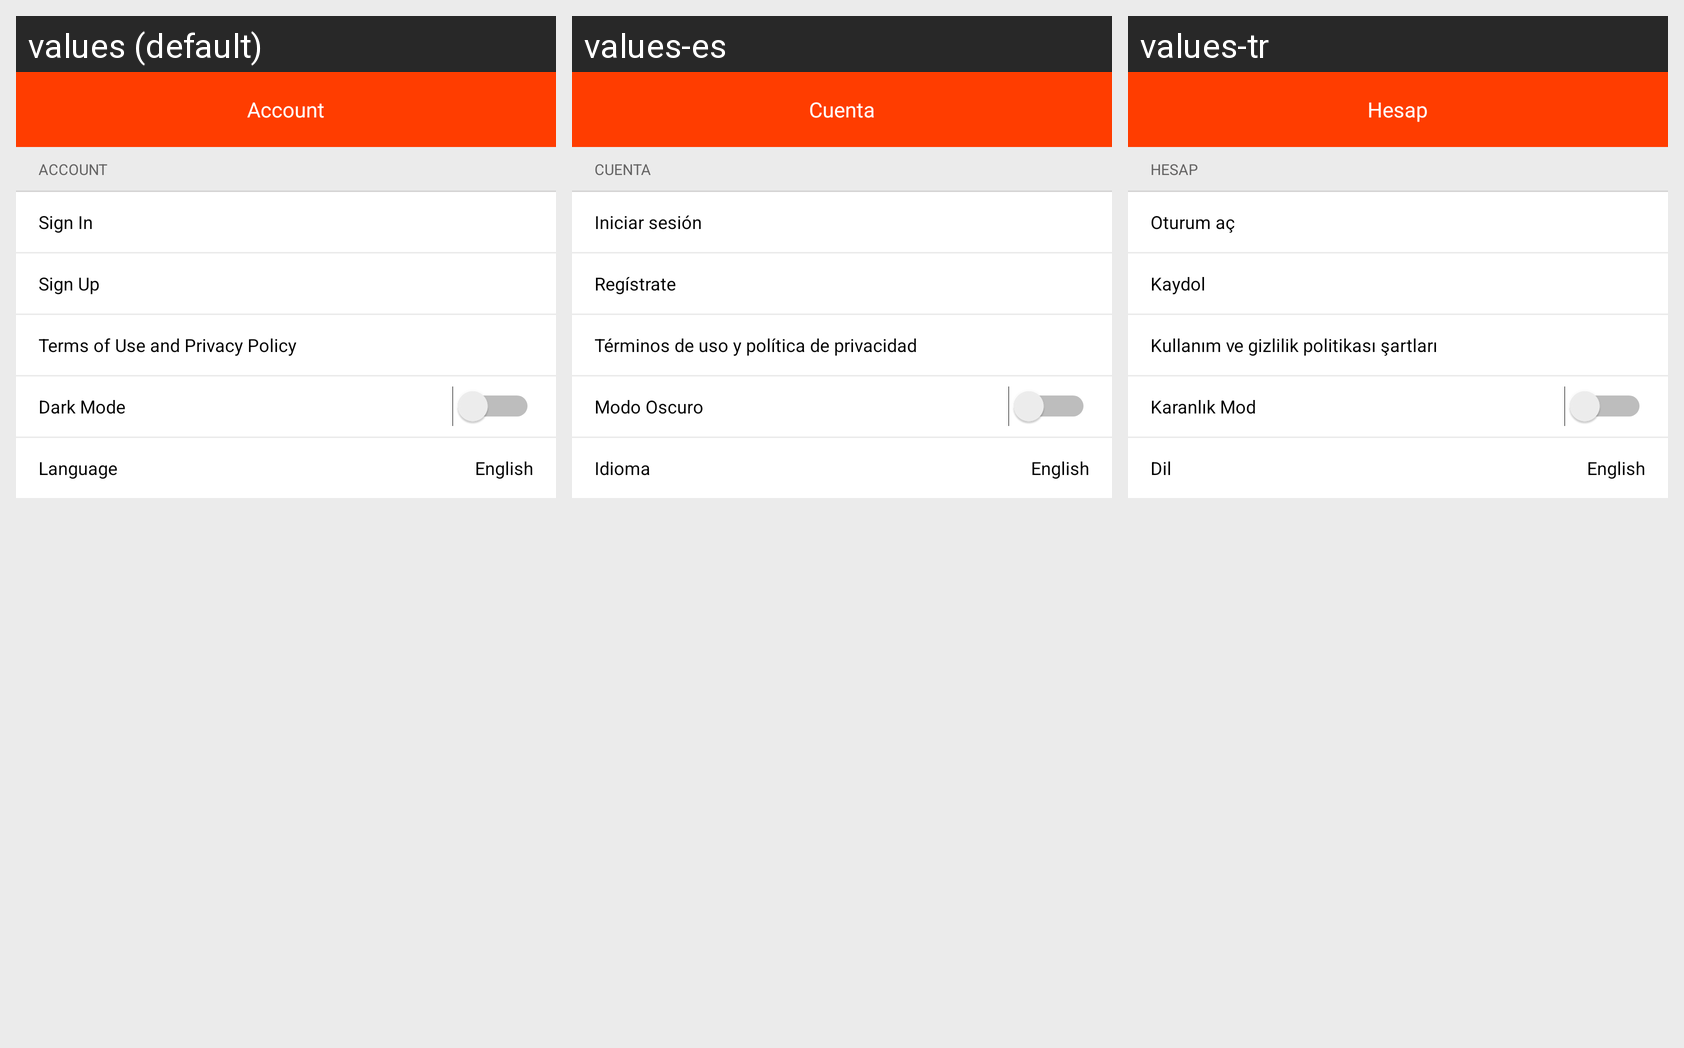

Locale-by-locale string values for the Android screen shown in this grid:
Android screen res/layout/user_account_fragment.xml rendered under 3 locales, left to right: values (default), values-es, values-tr. Device: Nexus 5 (rendered at 1080×1920; each locale shown at half size, 540×960, under a caption strip naming it); theme AppTheme.
Other locales in the repository, not shown: values-ar, values-fr, values-ko.
Strings drawn on this screen, with the default value and each locale's value (text and hints the layout hard-codes, and strings that could not be matched under every locale, appear in the picture but are not listed):

account
  values: Account
  values-es: Cuenta
  values-tr: Hesap

sign_in
  values: Sign In
  values-es: Iniciar sesión
  values-tr: Oturum aç

sign_up
  values: Sign Up
  values-es: Regístrate
  values-tr: Kaydol

terms_of_use_and_privacy_policy
  values: Terms of Use and Privacy Policy
  values-es: Términos de uso y política de privacidad
  values-tr: Kullanım ve gizlilik politikası şartları

dark_mode
  values: Dark Mode
  values-es: Modo Oscuro
  values-tr: Karanlık Mod

language
  values: Language
  values-es: Idioma
  values-tr: Dil
